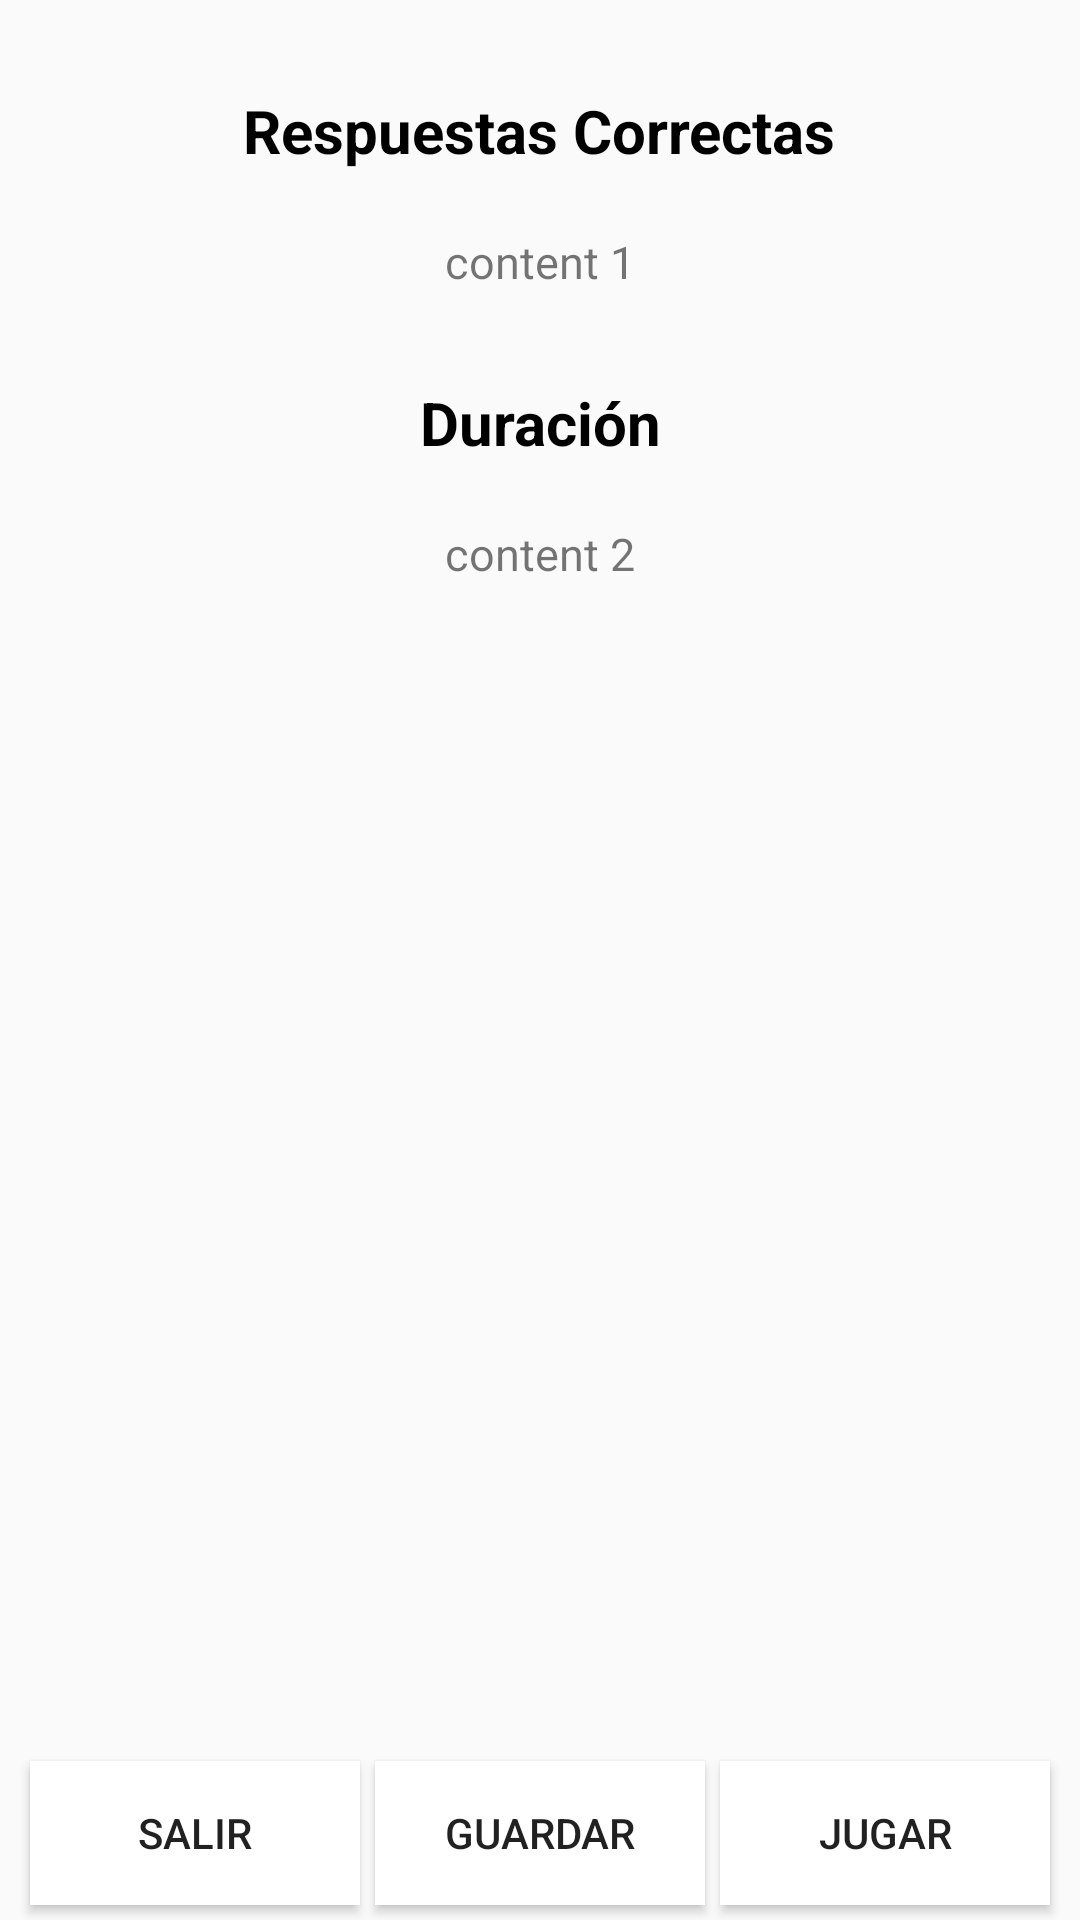

This screen was rendered from an Android layout file. Write that file and the resources it references.
<!-- AndroidManifest.xml: application theme AppTheme -->
<!-- res/layout/activity_record.xml -->
<?xml version="1.0" encoding="utf-8"?>
<RelativeLayout xmlns:android="http://schemas.android.com/apk/res/android"
    xmlns:app="http://schemas.android.com/apk/res-auto"
    xmlns:tools="http://schemas.android.com/tools"
    android:layout_width="match_parent"
    android:layout_height="match_parent"
    tools:context="com.sixelasavir.www.boombiblico.RecordActivity">


    <TextView
        android:id="@+id/title_record_text_view"
        android:layout_width="wrap_content"
        android:layout_height="wrap_content"
        android:layout_centerHorizontal="true"
        android:layout_marginTop="30dp"
        android:gravity="center_horizontal"
        android:text="@string/title_record"
        android:textStyle="bold"
        android:textColor="@color/colorBaseNegative"
        android:textSize="20dp"/>

    <TextView
        android:id="@+id/number_record_text_view"
        android:layout_width="wrap_content"
        android:layout_height="wrap_content"
        android:layout_centerHorizontal="true"
        android:layout_below="@+id/title_record_text_view"
        android:layout_marginTop="20dp"
        android:text="content 1"
        android:textSize="15dp"/>

    <TextView
        android:id="@+id/title_time_record_text_view"
        android:layout_width="wrap_content"
        android:layout_height="wrap_content"
        android:layout_centerHorizontal="true"
        android:gravity="center_horizontal"
        android:layout_below="@+id/number_record_text_view"
        android:layout_marginTop="30dp"
        android:text="@string/title_time_record"
        android:textColor="@color/colorBaseNegative"
        android:textStyle="bold"
        android:textSize="20dp"/>


    <TextView
        android:id="@+id/time_record_text_view"
        android:layout_width="wrap_content"
        android:layout_height="wrap_content"
        android:layout_centerHorizontal="true"
        android:layout_below="@+id/title_time_record_text_view"
        android:layout_marginTop="20dp"
        android:text="content 2"
        android:textSize="15dp"/>


    <LinearLayout
        android:layout_width="match_parent"
        android:layout_height="wrap_content"
        android:layout_marginLeft="5dp"
        android:layout_marginRight="5dp"
        android:orientation="horizontal"
        android:weightSum="3"
        android:layout_alignParentBottom="true">

        <Button
            android:layout_width="0dp"
            android:layout_height="wrap_content"
            android:layout_marginBottom="5dp"
            android:layout_marginLeft="5dp"
            android:layout_marginRight="5dp"
            android:layout_marginTop="5dp"
            android:layout_weight="1"
            android:background="@color/colorBase"
            android:text="@string/exit_play"
            android:onClick="exitRecord"/>

        <Button
            android:layout_width="0dp"
            android:layout_height="wrap_content"
            android:layout_marginBottom="5dp"
            android:layout_marginTop="5dp"
            android:layout_weight="1"
            android:background="@color/colorBase"
            android:text="@string/save_record"
            android:onClick="saveRecord"/>

        <Button
            android:layout_width="0dp"
            android:layout_height="wrap_content"
            android:layout_marginBottom="5dp"
            android:layout_marginLeft="5dp"
            android:layout_marginRight="5dp"
            android:layout_marginTop="5dp"
            android:layout_weight="1"
            android:background="@color/colorBase"
            android:text="@string/next_play"
            android:onClick="nextPlay"/>
    </LinearLayout>
</RelativeLayout>
<!-- resources referenced by this layout -->
<resources>
  <color name="colorBase">#ffffff</color>
  <color name="colorBaseNegative">#000000</color>
  <string name="exit_play">Salir</string>
  <string name="next_play">Jugar</string>
  <string name="save_record">Guardar</string>
  <string name="title_record">Respuestas Correctas</string>
  <string name="title_time_record">Duración</string>
  <style name="AppTheme" parent="Theme.AppCompat.Light.DarkActionBar">
          
          <item name="colorPrimary">@color/colorPrimary</item>
          <item name="colorPrimaryDark">@color/colorPrimaryDark</item>
          <item name="colorAccent">@color/colorAccent</item>
      </style>
  <color name="colorPrimary">#922587</color>
  <color name="colorPrimaryDark">#61005a</color>
  <color name="colorAccent">#87C552</color>
</resources>
